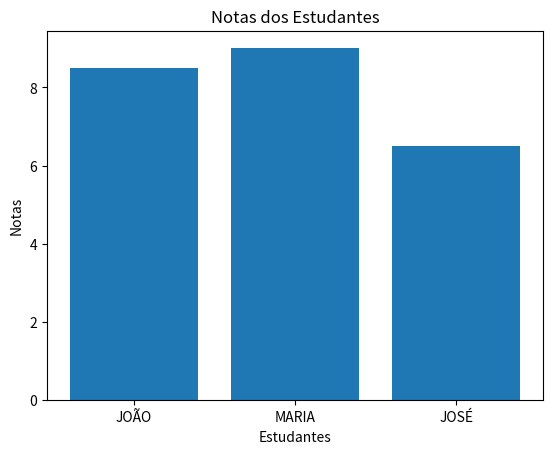

This chart was generated by the following Python code:
import matplotlib.pyplot as plt  # Corrigido para importar o módulo pyplot corretamente

estudantes = ['JOÃO', 'MARIA', 'JOSÉ']
notas = [8.5, 9, 6.5]

plt.bar(x=estudantes, height=notas)  # Corrigido "heigth" para "height" e "nota" para "notas"
plt.xlabel('Estudantes')  # Adicionando rótulo para o eixo x
plt.ylabel('Notas')       # Adicionando rótulo para o eixo y
plt.title('Notas dos Estudantes')  # Adicionando um título ao gráfico
plt.show()  # Para exibir o gráfico